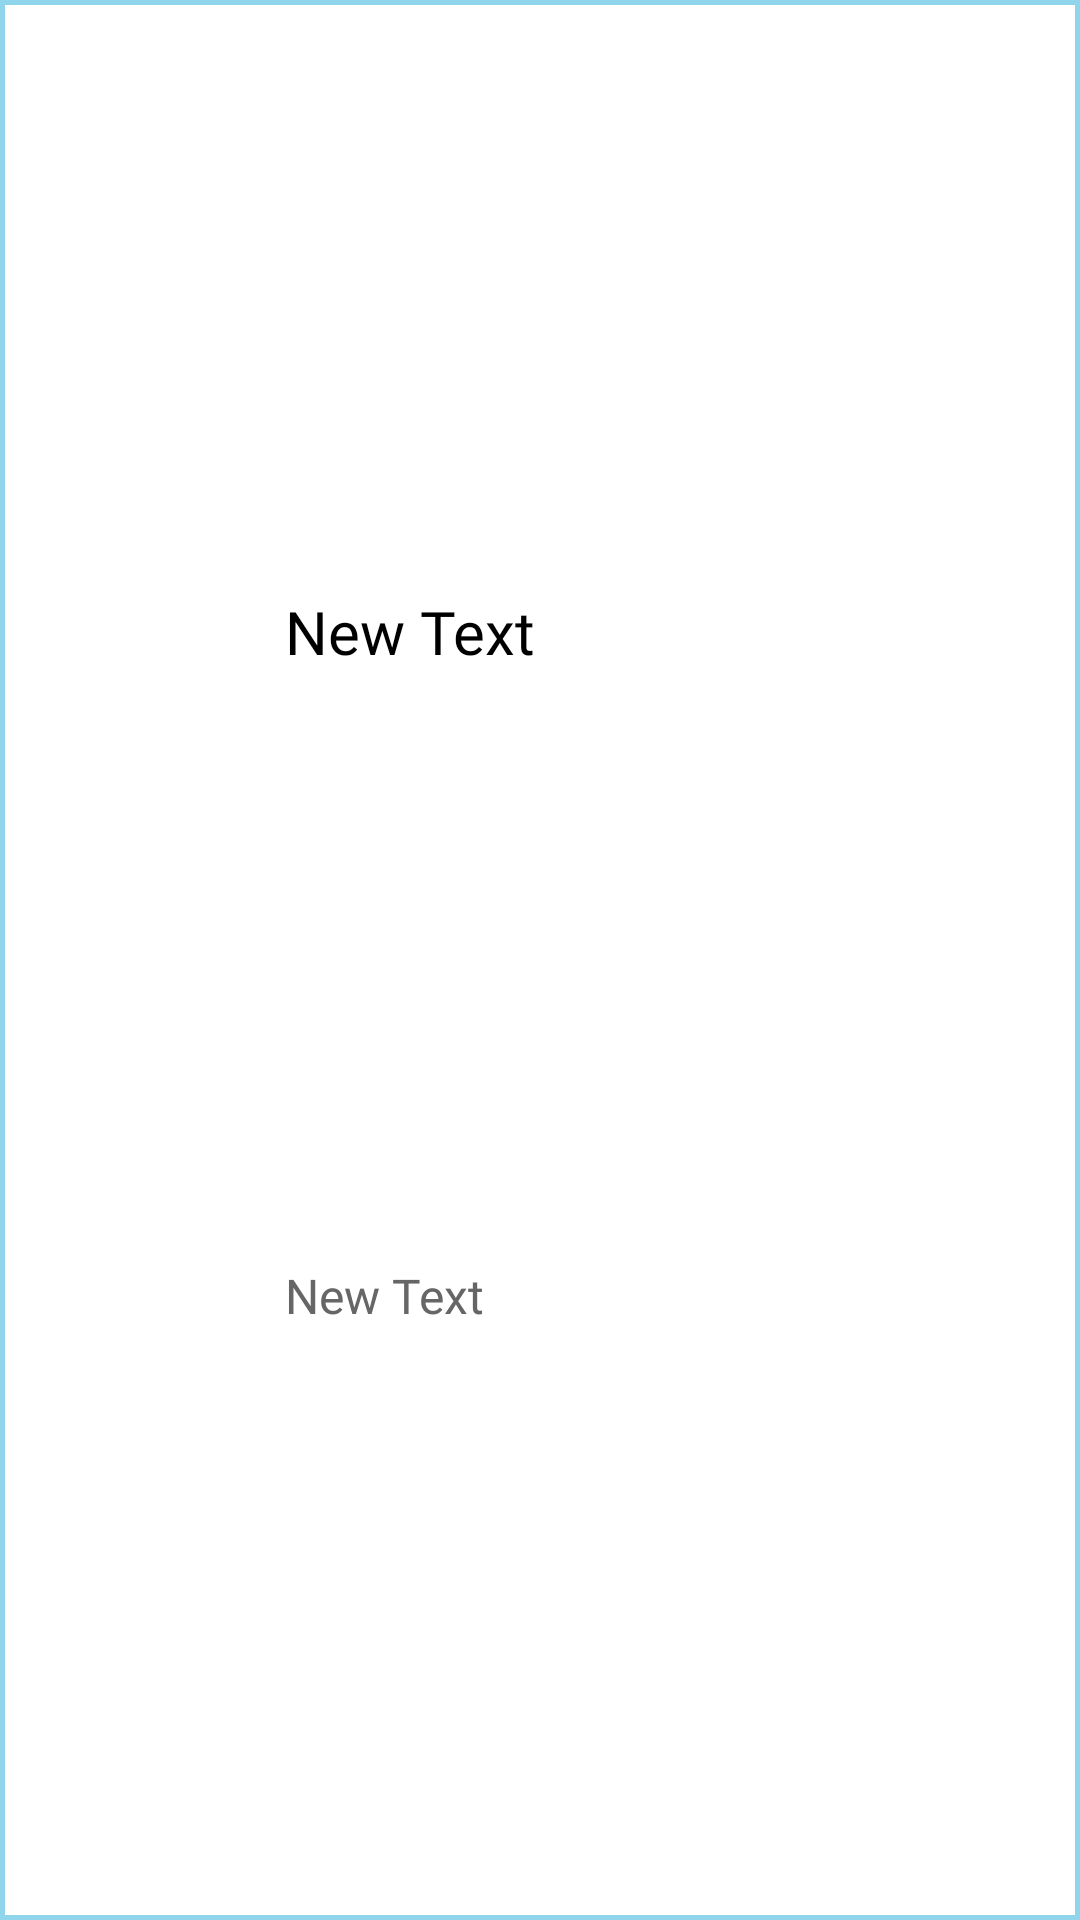

Reconstruct the res/layout file that produces this screen, plus the resources it refers to.
<!-- AndroidManifest.xml: application theme AppTheme -->
<!-- res/layout/comment_item.xml -->
<?xml version="1.0" encoding="utf-8"?>
<LinearLayout xmlns:android="http://schemas.android.com/apk/res/android"
    android:orientation="horizontal" android:layout_width="match_parent"
    android:layout_height="match_parent"
    android:background="@drawable/border"
    >

    <TextView
        android:layout_width="50dp"
        android:layout_height="match_parent"
        android:id="@+id/userIDText"
        android:layout_weight="1"
        android:gravity="center"
        />

    <LinearLayout
        android:orientation="vertical"
        android:layout_width="wrap_content"
        android:layout_height="match_parent"
        android:layout_weight="4"
        >

        <TextView
            android:id="@+id/commentText"
            android:layout_width="match_parent"
            android:layout_height="wrap_content"
            android:layout_weight="2"
            android:gravity="center_vertical"
            android:text="New Text"
            android:textColor="#000000"
            android:textSize="20dp"
            android:fontFamily="@font/netmarble"/>

        <TextView
            android:layout_width="match_parent"
            android:layout_height="wrap_content"
            android:text="New Text"
            android:id="@+id/commentDateText"
            android:textSize="16dp"
            android:textColor="#666666"
            android:layout_weight="1"
            android:fontFamily="@font/netmarble"/>
    </LinearLayout>

</LinearLayout>
<!-- resources referenced by this layout -->
<resources>
  <!-- drawable border (drawable) -->
  <?xml version="1.0" encoding="utf-8"?>
  <layer-list xmlns:android="http://schemas.android.com/apk/res/android">
      <item>
          <shape android:shape="rectangle">
              <stroke android:width = "1.5dp" android:color = "#90d5eb"/>
              <solid android:color = "#FFFFFFFF"/>
          </shape>
      </item>
  </layer-list>
  <style name="AppTheme" parent="Theme.AppCompat.Light.DarkActionBar">
          
          <item name="colorPrimary">@color/colorPrimary</item>
          <item name="colorPrimaryDark">@color/colorPrimaryDark</item>
          <item name="colorAccent">@color/colorAccent</item>
  
          <item name="windowActionBar">false</item>
          <item name="windowNoTitle">true</item>
      </style>
  <color name="colorPrimary">#2699FB</color>
  <color name="colorPrimaryDark">#2699FB</color>
  <color name="colorAccent">#03DAC5</color>
</resources>
